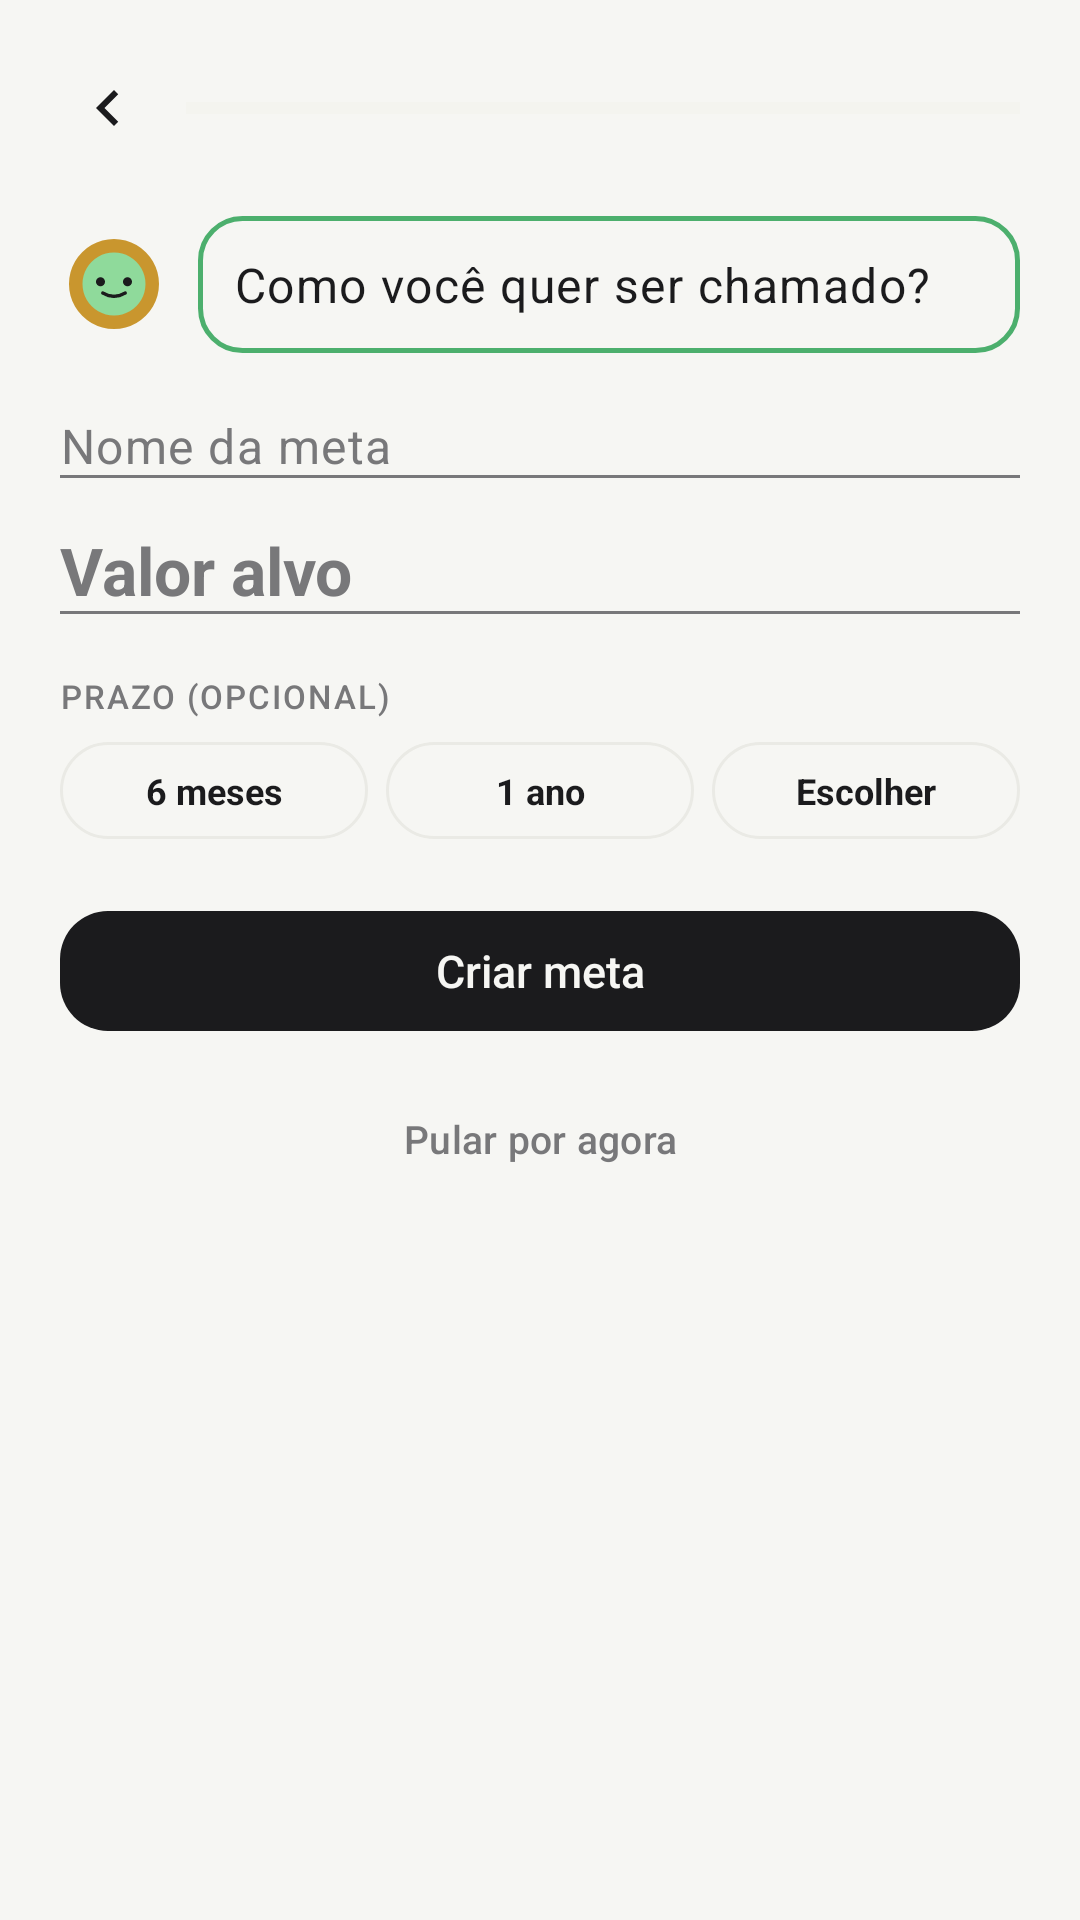

Produce the Android XML layout that renders to this screen, including the resource entries it uses.
<!-- AndroidManifest.xml: activity theme Theme.AnotaPlus -->
<!-- res/layout/activity_meta_onboarding.xml -->
<?xml version="1.0" encoding="utf-8"?>
<androidx.core.widget.NestedScrollView xmlns:android="http://schemas.android.com/apk/res/android"
    xmlns:tools="http://schemas.android.com/tools"
    android:layout_width="match_parent"
    android:layout_height="match_parent"
    android:background="@color/paper"
    android:fillViewport="true">

    <LinearLayout
        android:layout_width="match_parent"
        android:layout_height="wrap_content"
        android:orientation="vertical"
        android:padding="@dimen/spacing_lg">

        <include
            android:id="@+id/onboarding_header"
            layout="@layout/onboarding_header" />

        <EditText
            android:id="@+id/edit_nome_meta"
            android:layout_width="match_parent"
            android:layout_height="wrap_content"
            android:layout_marginTop="@dimen/spacing_lg"
            android:background="@drawable/bg_underline_field"
            android:hint="@string/hint_nome_meta"
            android:inputType="text"
            android:textColor="@color/ink"
            android:textColorHint="@color/ink_soft"
            android:textAppearance="@style/TextAppearance.AnotaPlus.Body" />

        <EditText
            android:id="@+id/edit_valor_alvo_meta"
            android:layout_width="match_parent"
            android:layout_height="wrap_content"
            android:layout_marginTop="@dimen/spacing_md"
            android:background="@drawable/bg_underline_field"
            android:hint="@string/hint_valor_alvo_meta"
            android:inputType="numberDecimal"
            android:textColor="@color/ink"
            android:textColorHint="@color/ink_soft"
            android:textAppearance="@style/TextAppearance.AnotaPlus.AmountBold" />

        <TextView
            android:layout_width="match_parent"
            android:layout_height="wrap_content"
            android:layout_marginTop="@dimen/spacing_lg"
            android:text="@string/label_prazo_meta"
            android:textAppearance="@style/TextAppearance.AnotaPlus.Label" />

        <LinearLayout
            android:layout_width="match_parent"
            android:layout_height="wrap_content"
            android:layout_marginTop="@dimen/spacing_xs"
            android:orientation="horizontal">

            <TextView
                android:id="@+id/chip_prazo_6_meses"
                android:layout_width="0dp"
                android:layout_height="wrap_content"
                android:layout_weight="1"
                android:layout_marginEnd="6dp"
                android:background="@drawable/bg_chip_prazo"
                android:textColor="@color/chip_prazo_text"
                android:gravity="center"
                android:padding="@dimen/spacing_xs"
                android:textSize="12sp"
                android:textStyle="bold"
                android:clickable="true"
                android:focusable="true"
                android:text="@string/chip_prazo_6_meses" />

            <TextView
                android:id="@+id/chip_prazo_1_ano"
                android:layout_width="0dp"
                android:layout_height="wrap_content"
                android:layout_weight="1"
                android:layout_marginEnd="6dp"
                android:background="@drawable/bg_chip_prazo"
                android:textColor="@color/chip_prazo_text"
                android:gravity="center"
                android:padding="@dimen/spacing_xs"
                android:textSize="12sp"
                android:textStyle="bold"
                android:clickable="true"
                android:focusable="true"
                android:text="@string/chip_prazo_1_ano" />

            <TextView
                android:id="@+id/chip_prazo_escolher"
                android:layout_width="0dp"
                android:layout_height="wrap_content"
                android:layout_weight="1"
                android:background="@drawable/bg_chip_prazo"
                android:textColor="@color/chip_prazo_text"
                android:gravity="center"
                android:padding="@dimen/spacing_xs"
                android:textSize="12sp"
                android:textStyle="bold"
                android:clickable="true"
                android:focusable="true"
                android:text="@string/chip_prazo_escolher" />

        </LinearLayout>

        <TextView
            android:id="@+id/text_preview_valor_mensal"
            android:layout_width="match_parent"
            android:layout_height="wrap_content"
            android:layout_marginTop="@dimen/spacing_sm"
            android:gravity="center"
            android:textColor="@color/verde_destaque"
            android:textStyle="bold"
            android:textSize="13sp"
            android:visibility="gone"
            tools:text="≈ R$ 166,67/mês pra chegar lá"
            tools:visibility="visible" />

        <com.google.android.material.button.MaterialButton
            android:id="@+id/btn_criar_meta"
            style="@style/Widget.AnotaPlus.Button.Primary"
            android:layout_width="match_parent"
            android:layout_height="wrap_content"
            android:layout_marginTop="@dimen/spacing_lg"
            android:text="@string/btn_criar_meta_onboarding" />

        <com.google.android.material.button.MaterialButton
            android:id="@+id/btn_pular_meta"
            style="@style/Widget.AnotaPlus.Button.Link"
            android:layout_width="match_parent"
            android:layout_height="wrap_content"
            android:layout_marginTop="@dimen/spacing_xs"
            android:text="@string/btn_pular_meta_onboarding" />

    </LinearLayout>

</androidx.core.widget.NestedScrollView>
<!-- res/layout/onboarding_header.xml (included above) -->
<?xml version="1.0" encoding="utf-8"?>
<LinearLayout xmlns:android="http://schemas.android.com/apk/res/android"
    xmlns:app="http://schemas.android.com/apk/res-auto"
    xmlns:tools="http://schemas.android.com/tools"
    android:layout_width="match_parent"
    android:layout_height="wrap_content"
    android:orientation="vertical">

    <LinearLayout
        android:layout_width="match_parent"
        android:layout_height="wrap_content"
        android:orientation="horizontal"
        android:gravity="center_vertical">

        <ImageButton
            android:id="@+id/btn_voltar_onboarding"
            android:layout_width="32dp"
            android:layout_height="32dp"
            android:background="?attr/selectableItemBackgroundBorderless"
            android:contentDescription="@string/btn_voltar"
            android:src="@drawable/ic_chevron_left"
            app:tint="@color/ink" />

        <ProgressBar
            android:id="@+id/progress_onboarding"
            style="?android:attr/progressBarStyleHorizontal"
            android:layout_width="0dp"
            android:layout_height="4dp"
            android:layout_weight="1"
            android:layout_marginStart="10dp"
            android:max="100"
            android:progress="0"
            android:progressTint="@color/verde_destaque"
            android:progressBackgroundTint="@color/paper_dim"
            tools:progress="40" />

    </LinearLayout>

    <LinearLayout
        android:layout_width="match_parent"
        android:layout_height="wrap_content"
        android:layout_marginTop="@dimen/spacing_lg"
        android:orientation="horizontal"
        android:gravity="center_vertical">

        <ImageView
            android:id="@+id/image_mascote_onboarding"
            android:layout_width="36dp"
            android:layout_height="36dp"
            android:src="@drawable/ic_mascote_neutro"
            android:contentDescription="@string/mascote_content_description" />

        <TextView
            android:id="@+id/text_pergunta_onboarding"
            android:layout_width="0dp"
            android:layout_height="wrap_content"
            android:layout_weight="1"
            android:layout_marginStart="10dp"
            android:background="@drawable/bg_balao_pergunta"
            android:padding="@dimen/spacing_sm"
            android:textAppearance="@style/TextAppearance.AnotaPlus.RowTitle"
            tools:text="Como você quer ser chamado?" />

    </LinearLayout>

</LinearLayout>
<!-- resources referenced by this layout -->
<resources>
  <color name="ink">#1B1B1D</color>
  <color name="ink_soft">#78787A</color>
  <color name="paper">#F6F6F3</color>
  <color name="paper_dim">#EAEAE5</color>
  <color name="verde_destaque">#4CAF6D</color>
  <dimen name="spacing_lg">20dp</dimen>
  <dimen name="spacing_md">16dp</dimen>
  <dimen name="spacing_sm">12dp</dimen>
  <dimen name="spacing_xs">8dp</dimen>
  <!-- drawable bg_balao_pergunta (drawable) -->
  <?xml version="1.0" encoding="utf-8"?>
  <shape xmlns:android="http://schemas.android.com/apk/res/android" android:shape="rectangle">
      <solid android:color="@color/paper" />
      <stroke android:width="1.5dp" android:color="@color/verde_destaque" />
      <corners android:radius="@dimen/radius_chip" />
  </shape>
  <!-- drawable ic_chevron_left (drawable) -->
  <?xml version="1.0" encoding="utf-8"?>
  <vector xmlns:android="http://schemas.android.com/apk/res/android"
      android:width="24dp"
      android:height="24dp"
      android:viewportWidth="24"
      android:viewportHeight="24"
      android:tint="@color/ink">
      <path
          android:fillColor="@android:color/white"
          android:pathData="M15.41,7.41L14,6l-6,6 6,6 1.41,-1.41L10.83,12z" />
  </vector>
  <string name="btn_criar_meta_onboarding">Criar meta</string>
  <string name="btn_pular_meta_onboarding">Pular por agora</string>
  <string name="btn_voltar">Voltar</string>
  <string name="chip_prazo_1_ano">1 ano</string>
  <string name="chip_prazo_6_meses">6 meses</string>
  <string name="chip_prazo_escolher">Escolher</string>
  <string name="hint_nome_meta">Nome da meta</string>
  <string name="hint_valor_alvo_meta">Valor alvo</string>
  <string name="label_prazo_meta">Prazo (opcional)</string>
  <string name="mascote_content_description">Mascote do Anota+</string>
  <style name="TextAppearance.AnotaPlus.AmountBold" parent="TextAppearance.Material3.HeadlineSmall">
          <item name="android:fontFamily">sans-serif</item>
          <item name="android:textColor">@color/ink</item>
          <item name="android:textStyle">bold</item>
          <item name="android:textSize">22sp</item>
      </style>
  <style name="TextAppearance.AnotaPlus.Body" parent="TextAppearance.Material3.BodyLarge">
          <item name="android:fontFamily">sans-serif</item>
          <item name="android:textColor">@color/ink</item>
          <item name="android:textSize">16sp</item>
      </style>
  <style name="TextAppearance.AnotaPlus.Label" parent="TextAppearance.Material3.LabelSmall">
          <item name="android:fontFamily">sans-serif-medium</item>
          <item name="android:textColor">@color/ink_soft</item>
          <item name="android:textSize">11sp</item>
          <item name="android:letterSpacing">0.06</item>
          <item name="android:textAllCaps">true</item>
      </style>
  <style name="TextAppearance.AnotaPlus.RowTitle" parent="TextAppearance.Material3.BodyLarge">
          <item name="android:fontFamily">sans-serif-medium</item>
          <item name="android:textColor">@color/ink</item>
          <item name="android:textSize">16sp</item>
      </style>
  <style name="Widget.AnotaPlus.Button.Link" parent="Widget.Material3.Button.TextButton">
          <item name="android:textColor">@color/ink_soft</item>
          <item name="android:fontFamily">sans-serif-medium</item>
          <item name="android:textSize">13sp</item>
          <item name="rippleColor">@color/brass</item>
      </style>
  <style name="Theme.AnotaPlus" parent="Theme.Material3.Light.NoActionBar">
          <item name="colorPrimary">@color/ink</item>
          <item name="colorOnPrimary">@color/paper</item>
          <item name="android:windowBackground">@color/paper</item>
          <item name="android:statusBarColor">@color/paper</item>
          <item name="android:windowLightStatusBar">true</item>
      </style>
  <dimen name="radius_chip">14dp</dimen>
  <dimen name="radius_pill">100dp</dimen>
  <color name="brass">#A8823A</color>
  <dimen name="radius_button">16dp</dimen>
</resources>
